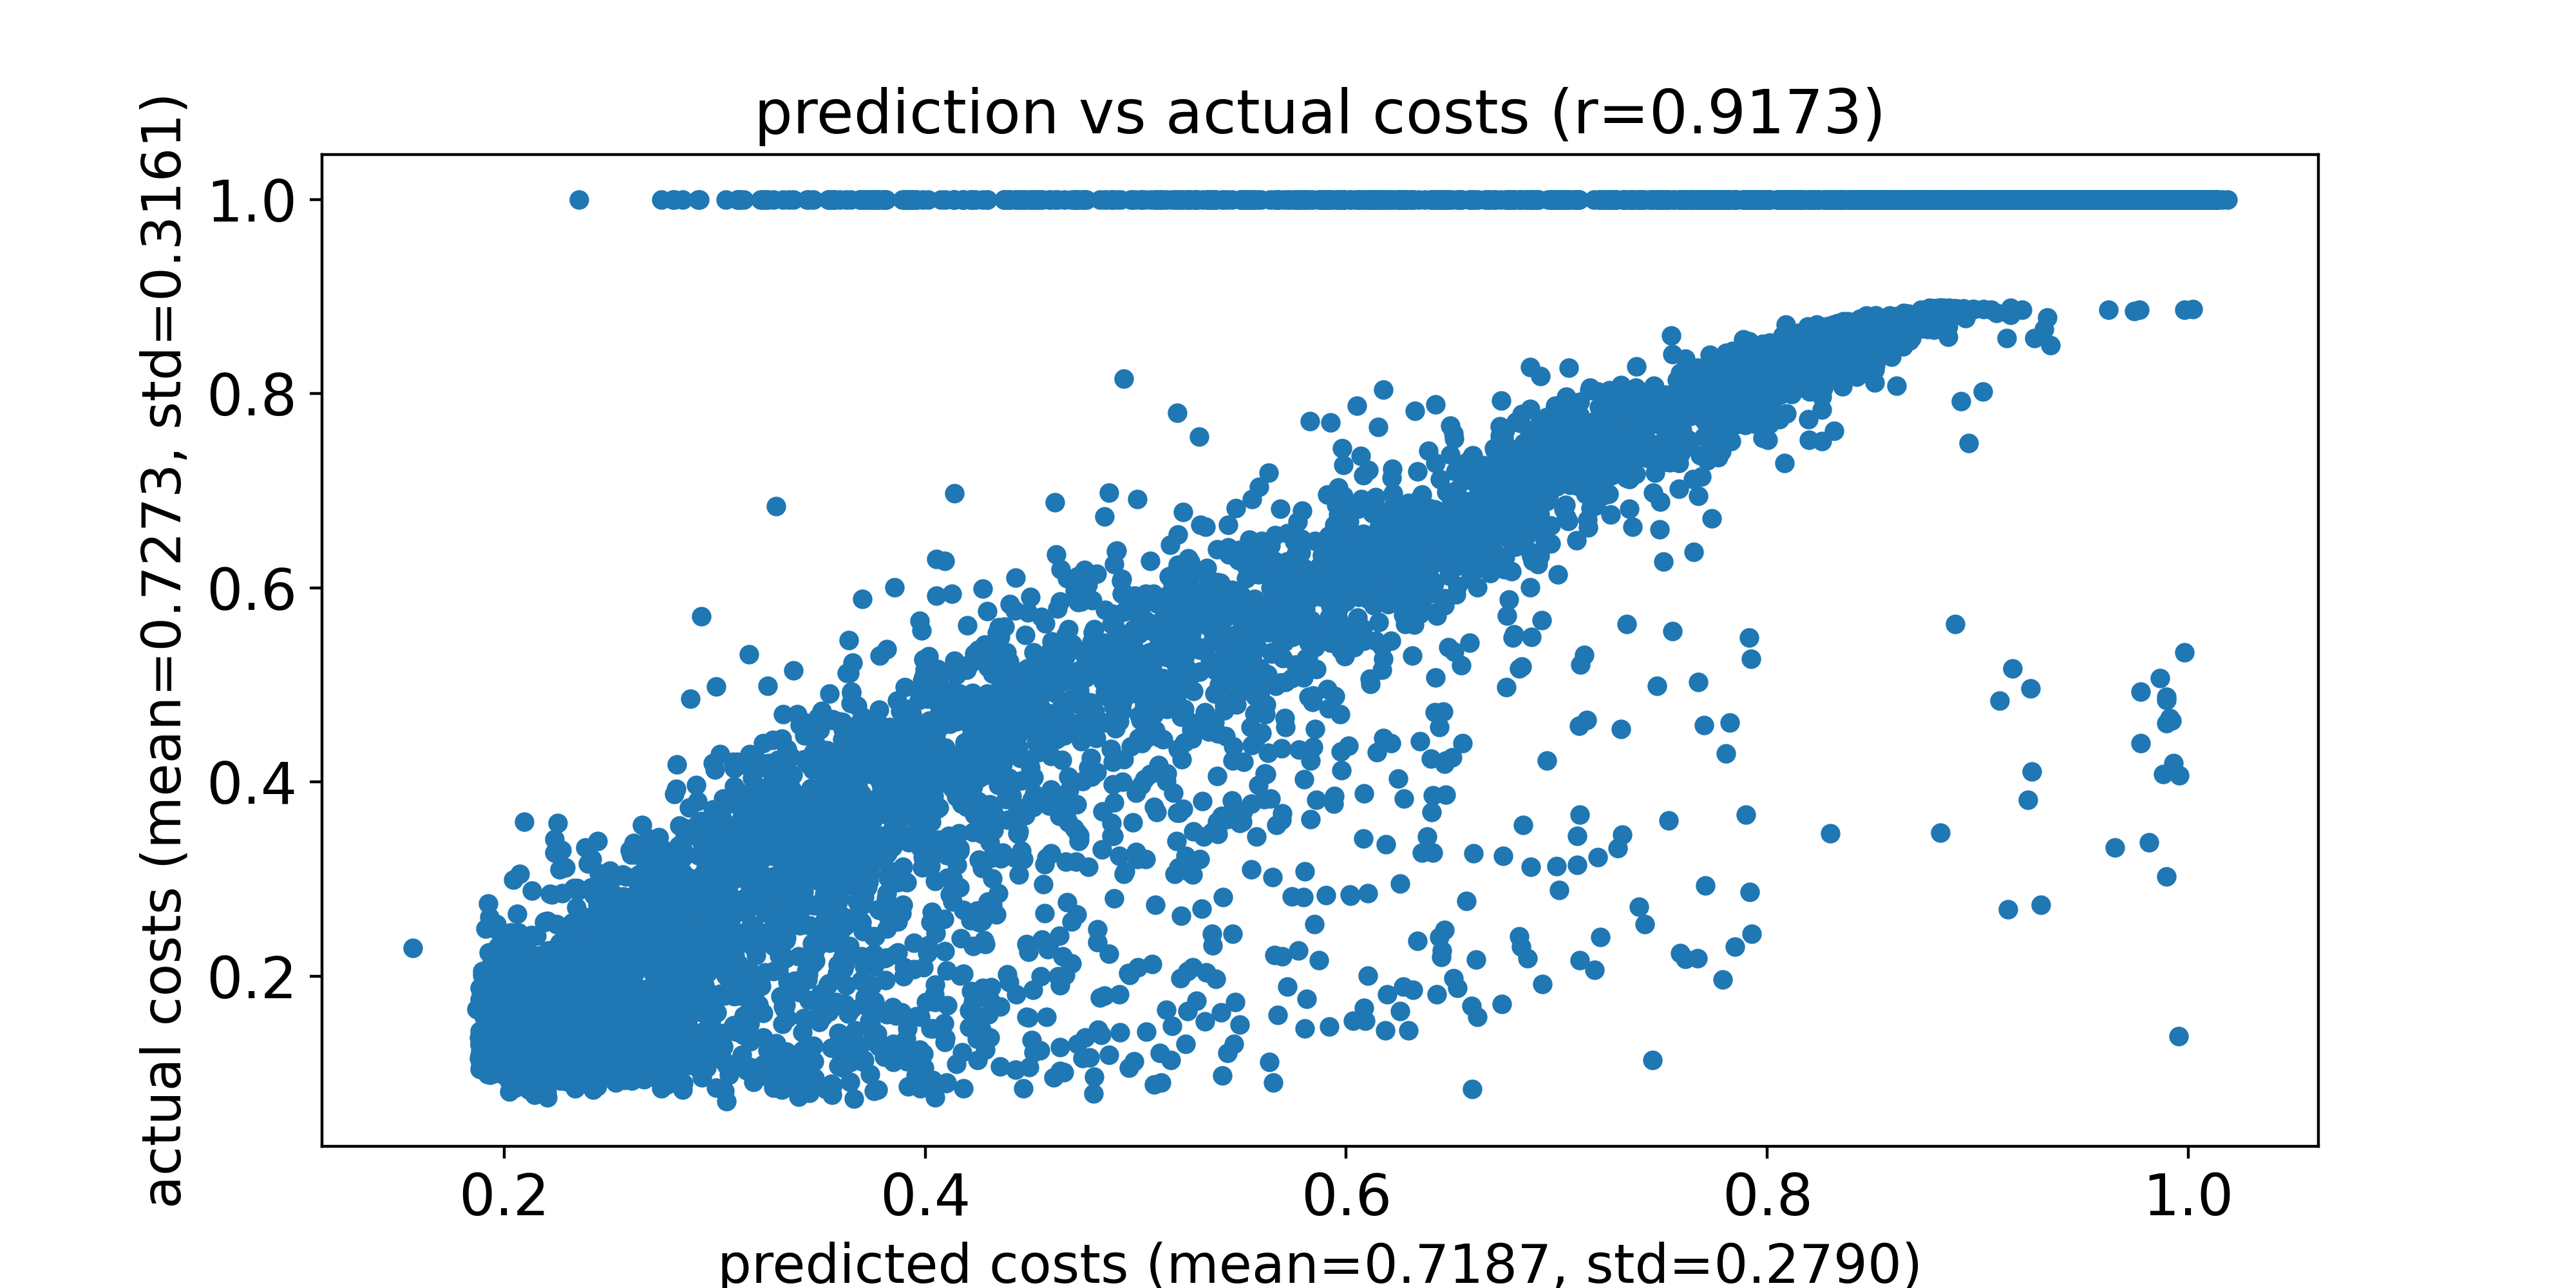

Source data for this figure (header and first rows):
predicted costs, actual costs
0.1936, 0.1006
0.1912, 0.1509
0.2021, 0.1908
0.1924, 0.1527
0.1931, 0.1291
0.1886, 0.1296
0.1921, 0.09871
0.1885, 0.118
0.1968, 0.2039
0.1869, 0.1659
0.1965, 0.2534
0.1885, 0.1759
0.2002, 0.125
0.1999, 0.1776
0.1901, 0.125
0.1885, 0.13
0.1889, 0.1228
0.1996, 0.1347
0.1928, 0.2021
0.2072, 0.1792
0.2293, 0.1315
0.1892, 0.1134
0.1946, 0.1509
0.208, 0.1772
0.1882, 0.1366
0.2102, 0.1492
0.1907, 0.1745
0.1882, 0.1153
0.2095, 0.1222
0.2433, 0.1367
0.2348, 0.1866
0.2079, 0.2
0.1912, 0.1283
0.2018, 0.1479
0.1894, 0.141
0.1895, 0.125
0.1939, 0.1282
0.1909, 0.1133
0.1894, 0.1186
0.2126, 0.17
0.2126, 0.199
0.1905, 0.1914
0.1982, 0.1368
0.1932, 0.161
0.2262, 0.152
0.1902, 0.1585
0.2436, 0.1406
0.2147, 0.2111
0.1929, 0.1568
0.1892, 0.1807
0.192, 0.1095
0.2003, 0.1649
0.1913, 0.126
0.2319, 0.1665
0.1961, 0.1101
0.198, 0.1422
0.2119, 0.1829
0.1893, 0.112
0.1927, 0.1083
0.1931, 0.1554
... 9,940 more rows
